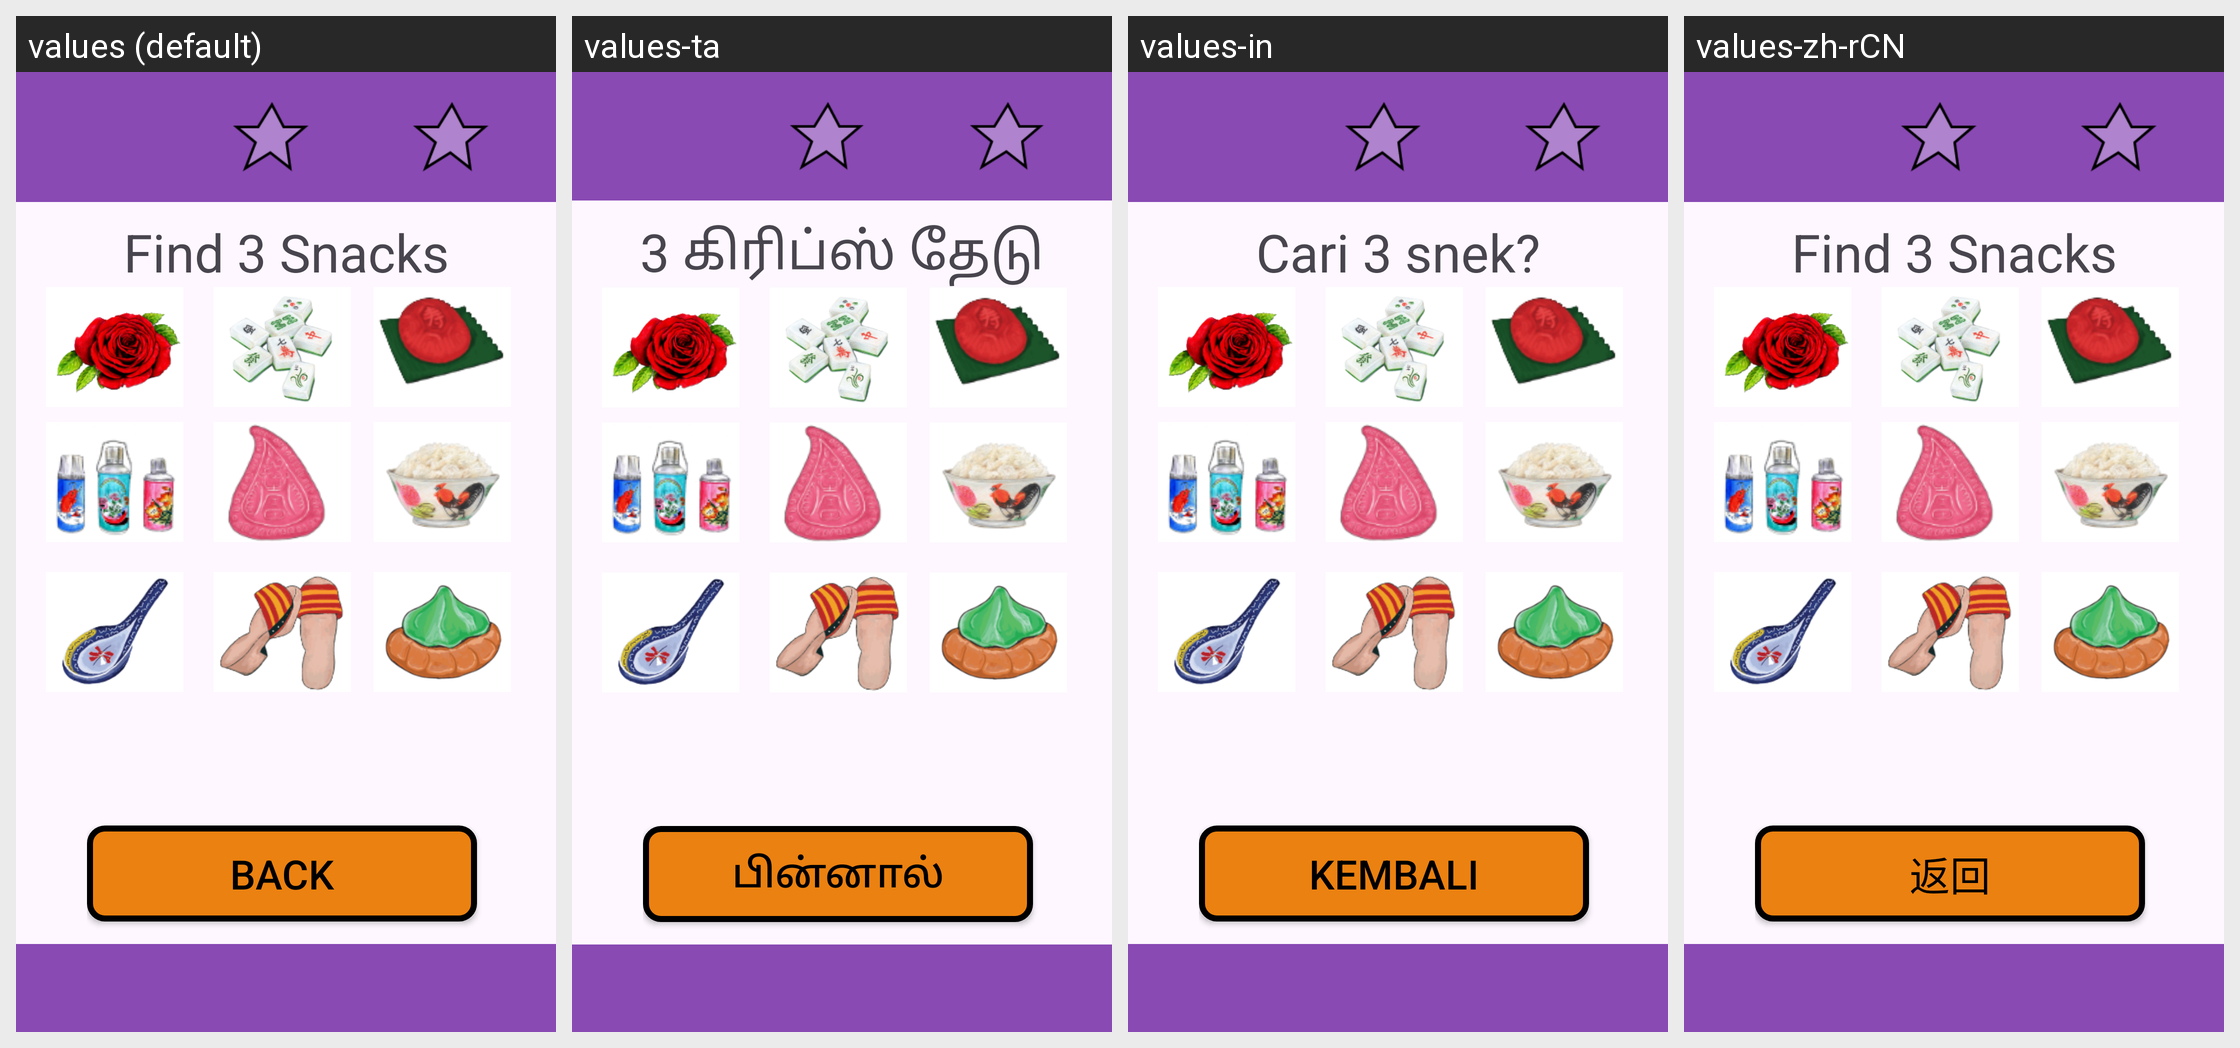

Here is an Android app screen in its default locale and in the app's own translations. Write out the translated-string differences for the strings that appear on this screen.
Android screen res/layout/activity_normal_game7.xml rendered under 4 locales, left to right: values (default), values-ta, values-in, values-zh-rCN. Device: Nexus 5 (rendered at 1080×1920; each locale shown at half size, 540×960, under a caption strip naming it); theme Theme.NostalgiaMatchingFYP2024.
Strings drawn on this screen, with the default value and each locale's value (text and hints the layout hard-codes, and strings that could not be matched under every locale, appear in the picture but are not listed):

Find3Snacks
  values: Find 3 Snacks
  values-ta: 3 கிரிப்ஸ் தேடு
  values-in: Cari 3 snek?
  values-zh-rCN: Find 3 Snacks  [not translated; the default value is used]

back
  values: Back
  values-ta: பின்னால்
  values-in: Kembali
  values-zh-rCN: 返回
